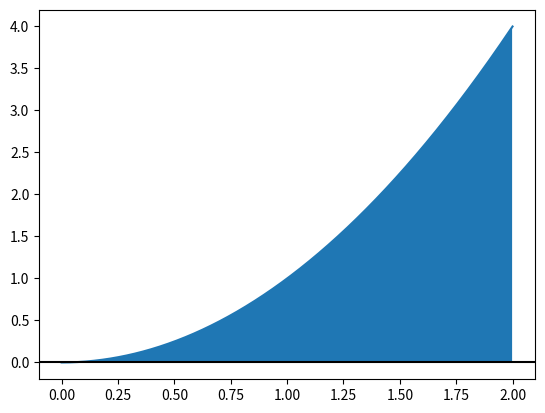

This chart was generated by the following Python code:
import matplotlib.pyplot as plt
import numpy as np


def f(x):
    return x ** 2


x = np.linspace(0, 2, 1000)
plt.plot(x, f(x))
plt.axhline(color="black")
plt.fill_between(x, f(x), where=[(x > 0) and (x < 2) for x in x])
plt.show()
plt.savefig('books_read.png')
